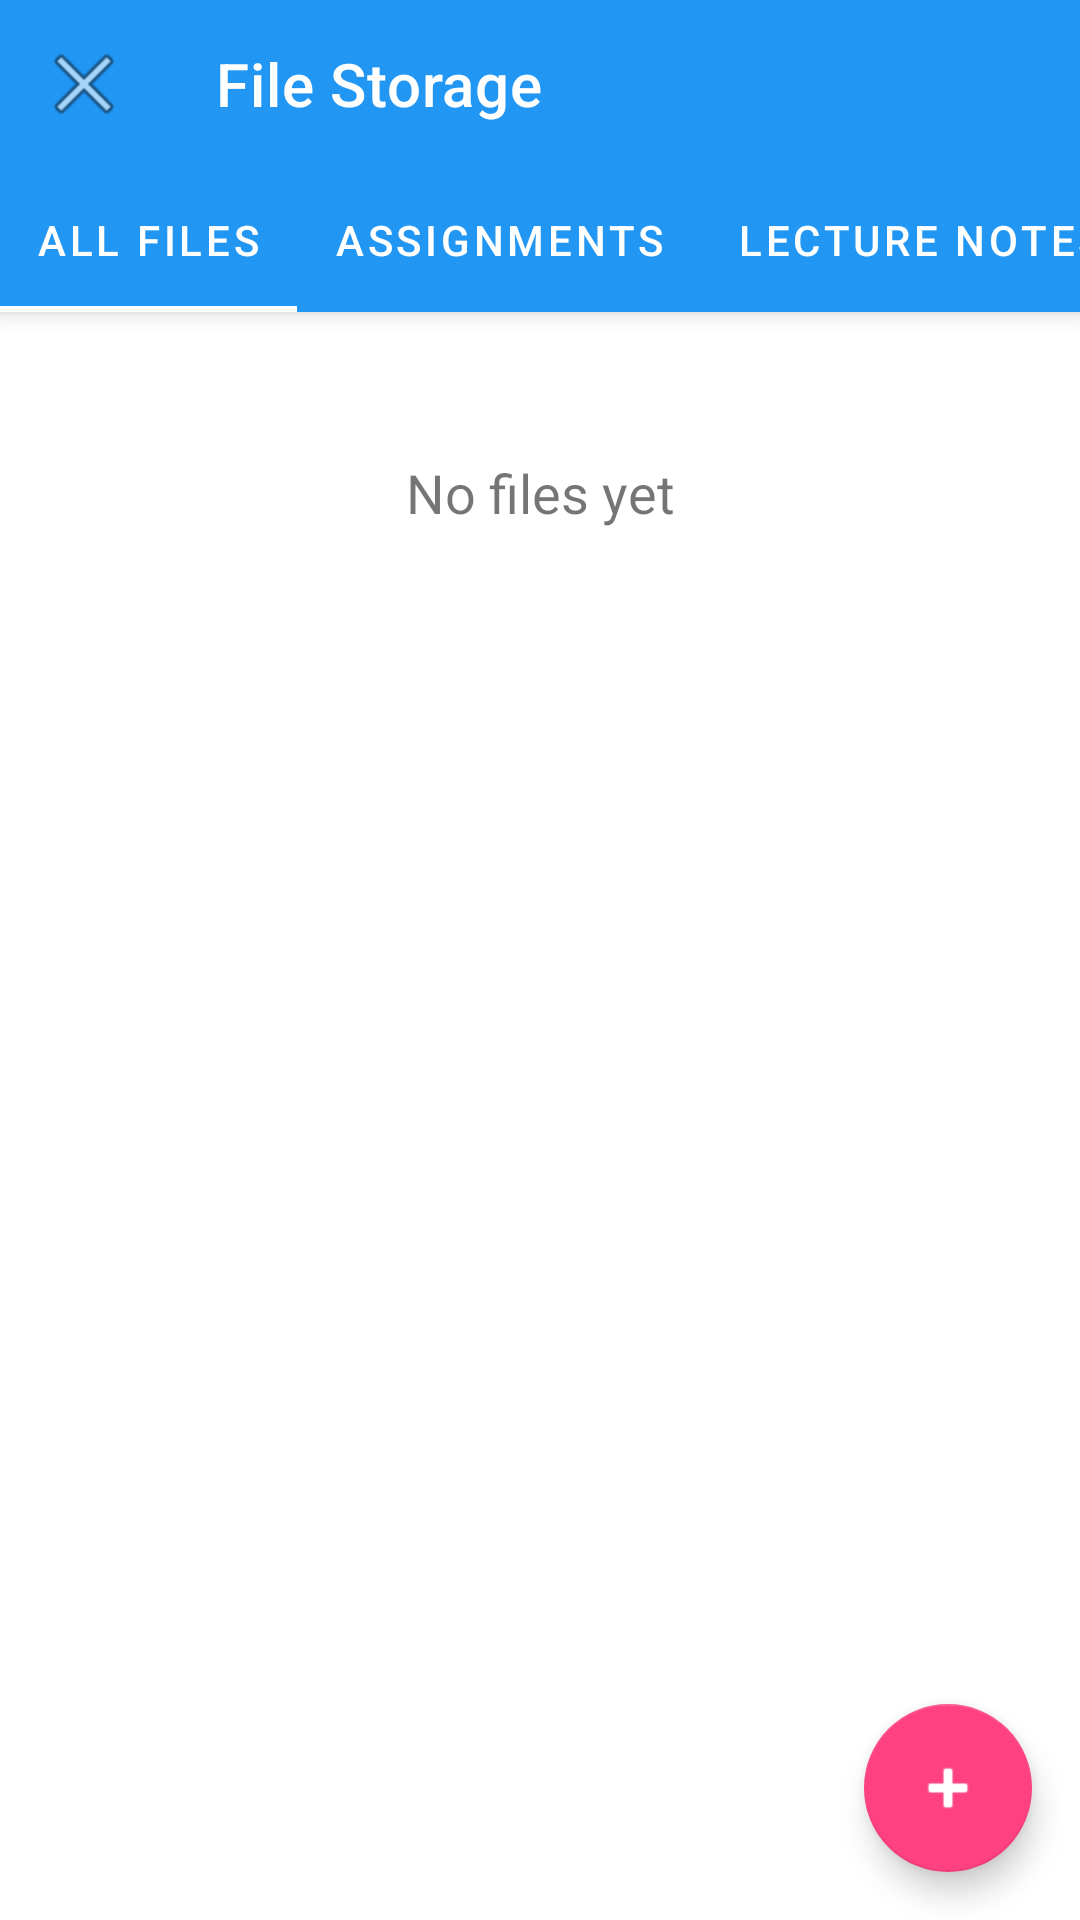

This screen was rendered from an Android layout file. Write that file and the resources it references.
<!-- AndroidManifest.xml: application theme Theme.StudentApp -->
<!-- res/layout/activity_file_storage.xml -->
<?xml version="1.0" encoding="utf-8"?>
<androidx.coordinatorlayout.widget.CoordinatorLayout xmlns:android="http://schemas.android.com/apk/res/android"
    xmlns:app="http://schemas.android.com/apk/res-auto"
    android:layout_width="match_parent"
    android:layout_height="match_parent">

    <com.google.android.material.appbar.AppBarLayout
        android:id="@+id/appBarLayout"
        android:layout_width="match_parent"
        android:layout_height="wrap_content">

        <com.google.android.material.appbar.MaterialToolbar
            android:id="@+id/toolbar"
            android:layout_width="match_parent"
            android:layout_height="?attr/actionBarSize"
            android:background="?attr/colorPrimary"
            android:theme="@style/ThemeOverlay.MaterialComponents.Dark.ActionBar"
            app:title="@string/file_storage"
            app:navigationIcon="@android:drawable/ic_menu_close_clear_cancel" />

        <com.google.android.material.tabs.TabLayout
            android:id="@+id/tabLayout"
            android:layout_width="match_parent"
            android:layout_height="wrap_content"
            android:background="?attr/colorPrimary"
            app:tabTextColor="@color/white"
            app:tabSelectedTextColor="@color/white"
            app:tabIndicatorColor="@color/white"
            app:tabMode="scrollable">

            <com.google.android.material.tabs.TabItem
                android:layout_width="wrap_content"
                android:layout_height="wrap_content"
                android:text="All Files" />

            <com.google.android.material.tabs.TabItem
                android:layout_width="wrap_content"
                android:layout_height="wrap_content"
                android:text="Assignments" />

            <com.google.android.material.tabs.TabItem
                android:layout_width="wrap_content"
                android:layout_height="wrap_content"
                android:text="Lecture Notes" />

            <com.google.android.material.tabs.TabItem
                android:layout_width="wrap_content"
                android:layout_height="wrap_content"
                android:text="Others" />
        </com.google.android.material.tabs.TabLayout>

    </com.google.android.material.appbar.AppBarLayout>

    <androidx.core.widget.NestedScrollView
        android:layout_width="match_parent"
        android:layout_height="match_parent"
        app:layout_behavior="@string/appbar_scrolling_view_behavior">

        <LinearLayout
            android:layout_width="match_parent"
            android:layout_height="wrap_content"
            android:orientation="vertical"
            android:padding="16dp">

            <TextView
                android:id="@+id/emptyStateText"
                android:layout_width="match_parent"
                android:layout_height="wrap_content"
                android:layout_marginTop="32dp"
                android:gravity="center"
                android:text="No files yet"
                android:textSize="18sp"
                android:visibility="visible" />

            <androidx.recyclerview.widget.RecyclerView
                android:id="@+id/filesRecyclerView"
                android:layout_width="match_parent"
                android:layout_height="wrap_content"
                android:visibility="gone" />

        </LinearLayout>

    </androidx.core.widget.NestedScrollView>

    <com.google.android.material.floatingactionbutton.FloatingActionButton
        android:id="@+id/addFileFab"
        android:layout_width="wrap_content"
        android:layout_height="wrap_content"
        android:layout_gravity="bottom|end"
        android:layout_margin="16dp"
        android:contentDescription="Add file"
        app:srcCompat="@android:drawable/ic_input_add" />

    <ProgressBar
        android:id="@+id/progressBar"
        android:layout_width="wrap_content"
        android:layout_height="wrap_content"
        android:layout_gravity="center"
        android:visibility="gone" />

</androidx.coordinatorlayout.widget.CoordinatorLayout>
<!-- resources referenced by this layout -->
<resources>
  <color name="white">#FFFFFFFF</color>
  <string name="file_storage">File Storage</string>
  <style name="Theme.StudentApp" parent="Theme.MaterialComponents.DayNight.NoActionBar">
          
          <item name="colorPrimary">@color/primary</item>
          <item name="colorPrimaryVariant">@color/primary_dark</item>
          <item name="colorOnPrimary">@color/white</item>
          
          
          <item name="colorSecondary">@color/accent</item>
          <item name="colorSecondaryVariant">@color/accent</item>
          <item name="colorOnSecondary">@color/white</item>
          
          
          <item name="android:statusBarColor">?attr/colorPrimaryVariant</item>
          
          
          <item name="android:textColorPrimary">@color/gray_900</item>
          <item name="android:textColorSecondary">@color/gray_600</item>
          
          
          <item name="android:colorBackground">@color/white</item>
          <item name="colorSurface">@color/white</item>
          <item name="colorOnSurface">@color/gray_900</item>
          
          
          <item name="colorError">@color/error</item>
          <item name="colorOnError">@color/white</item>
          
          
          <item name="materialButtonStyle">@style/Widget.StudentApp.Button</item>
          <item name="textInputStyle">@style/Widget.StudentApp.TextInputLayout</item>
      </style>
  <color name="primary">#2196F3</color>
  <color name="primary_dark">#1976D2</color>
  <color name="accent">#FF4081</color>
  <color name="gray_900">#212121</color>
  <color name="gray_600">#757575</color>
  <color name="error">#B00020</color>
  <style name="Widget.StudentApp.Button" parent="Widget.MaterialComponents.Button">
          <item name="android:textSize">16sp</item>
          <item name="android:padding">12dp</item>
          <item name="cornerRadius">8dp</item>
          <item name="android:letterSpacing">0.025</item>
      </style>
  <style name="Widget.StudentApp.TextInputLayout" parent="Widget.MaterialComponents.TextInputLayout.OutlinedBox">
          <item name="boxCornerRadiusTopStart">8dp</item>
          <item name="boxCornerRadiusTopEnd">8dp</item>
          <item name="boxCornerRadiusBottomStart">8dp</item>
          <item name="boxCornerRadiusBottomEnd">8dp</item>
          <item name="errorIconDrawable">@null</item>
      </style>
</resources>
